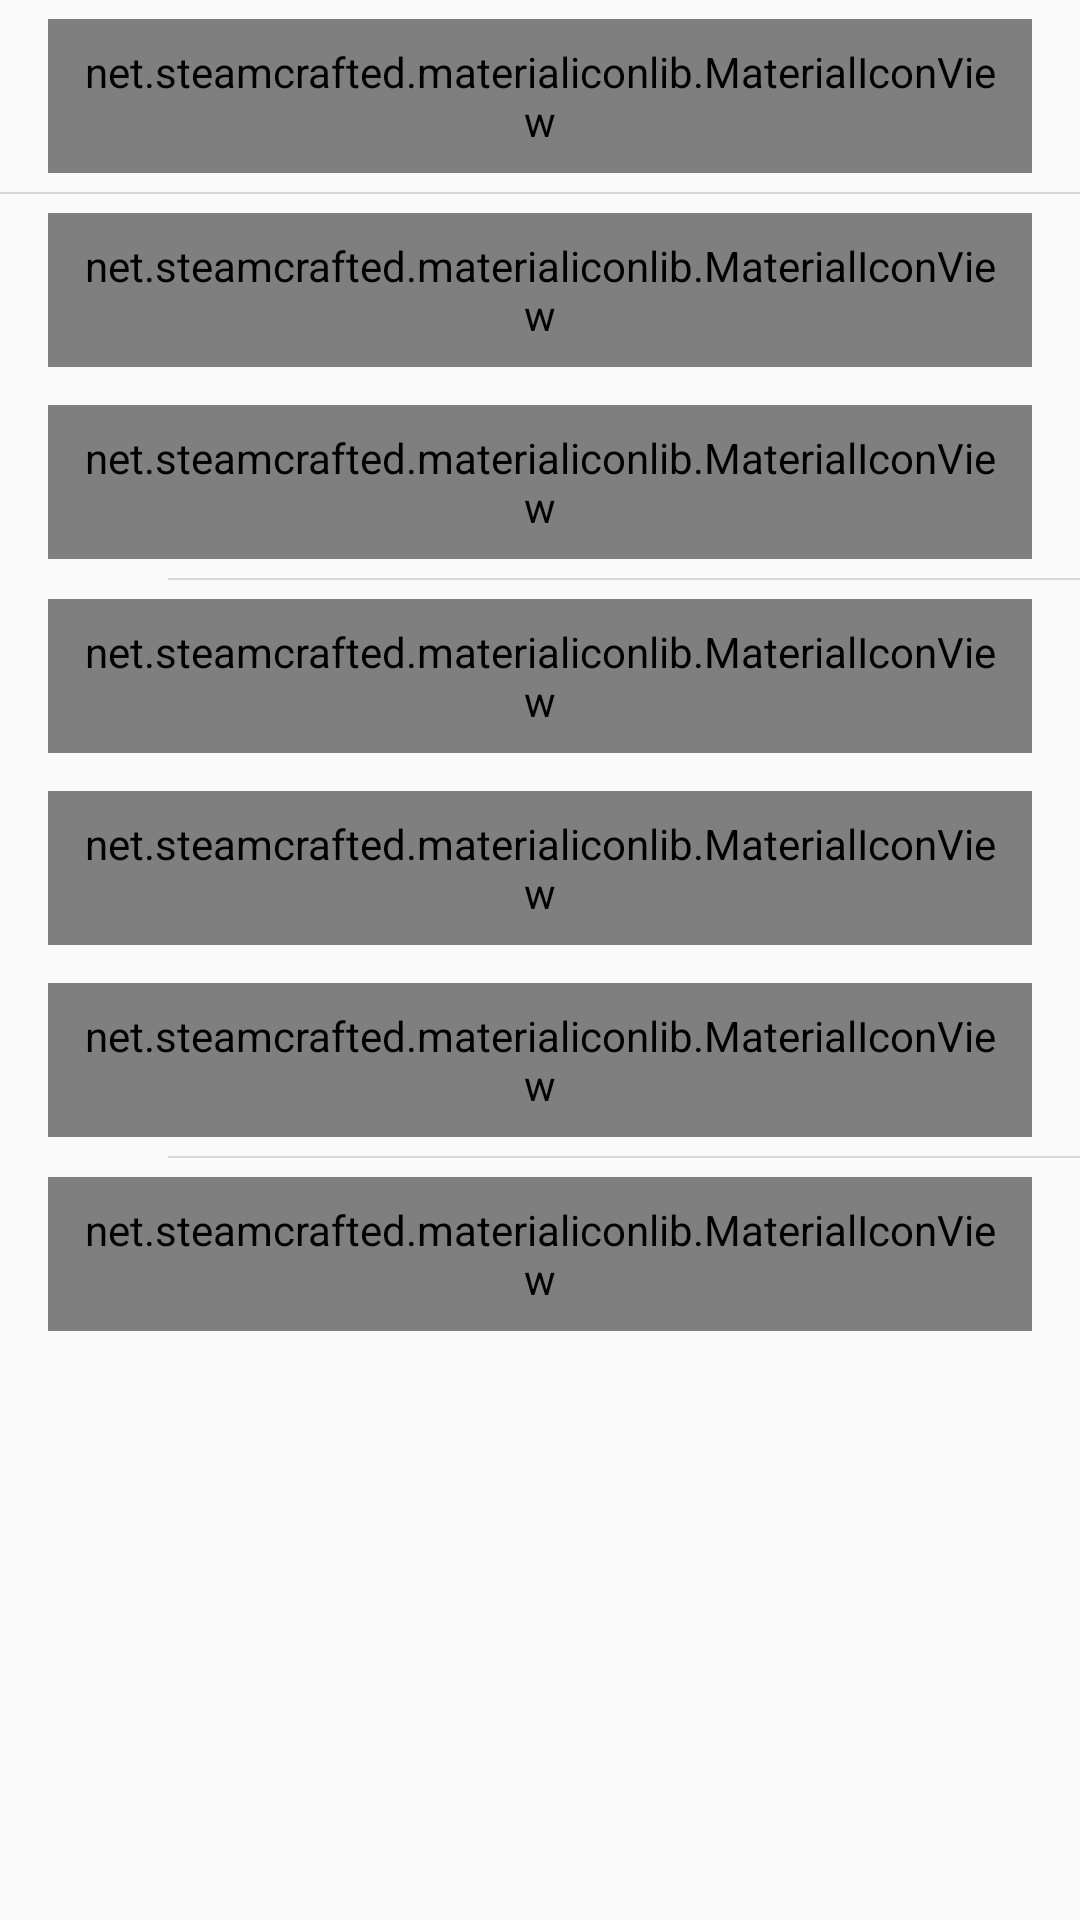

Android layout source for this screen:
<!-- AndroidManifest.xml: application theme AppTheme -->
<!-- res/layout/content_file_details.xml -->
<?xml version="1.0" encoding="utf-8"?>
<LinearLayout
	xmlns:android="http://schemas.android.com/apk/res/android"
	xmlns:app="http://schemas.android.com/apk/res-auto"
	android:id="@+id/contentFileDetails_rootView"
	android:layout_width="match_parent"
	android:layout_height="match_parent"
	android:orientation="vertical">

	
	<LinearLayout
		style="@style/simpleListItem"
		android:background="@android:color/transparent">

		<net.steamcrafted.materialiconlib.MaterialIconView
			android:id="@+id/fileTypeImage"
			style="@style/listItemIcon"
			app:materialIcon="image"
			app:materialIconColor="@color/colorPrimary"
			app:materialIconSize="@dimen/icon_size"/>

		<TextView
			android:id="@+id/fileNameTextView"
			style="@style/TextAppearance.AppCompat.Body2"
			android:layout_width="0dp"
			android:layout_height="wrap_content"
			android:layout_weight="1"
			android:ellipsize="end"
			android:gravity="center_vertical"
			android:maxLines="1"
			android:text="An Image"/>

		<net.steamcrafted.materialiconlib.MaterialIconView
			android:id="@+id/fileInfo"
			style="@style/listItemIcon"
			android:background="?attr/selectableItemBackgroundBorderless"
			app:materialIcon="information"
			app:materialIconColor="@color/textSecondary"
			app:materialIconSize="24dp"/>

	</LinearLayout>

	<ImageView style="@style/divider"/>

	
	<LinearLayout
		android:id="@+id/addPeopleListItem"
		style="@style/simpleListItem">

		<net.steamcrafted.materialiconlib.MaterialIconView
			style="@style/listItemIcon"
			app:materialIcon="account_plus"
			app:materialIconColor="@color/textSecondary"
			app:materialIconSize="@dimen/icon_size"/>

		<TextView
			style="@style/TextAppearance.AppCompat.Body1"
			android:layout_width="0dp"
			android:layout_height="wrap_content"
			android:layout_weight="1"
			android:ellipsize="end"
			android:gravity="center_vertical"
			android:maxLines="1"
			android:text="Add people"/>

	</LinearLayout>

	
	<LinearLayout
		android:id="@+id/shareLinkListItem"
		style="@style/simpleListItem">

		<net.steamcrafted.materialiconlib.MaterialIconView
			style="@style/listItemIcon"
			app:materialIcon="link"
			app:materialIconColor="@color/textSecondary"
			app:materialIconSize="@dimen/icon_size"/>

		<TextView
			style="@style/TextAppearance.AppCompat.Body1"
			android:layout_width="0dp"
			android:layout_height="wrap_content"
			android:layout_weight="1"
			android:ellipsize="end"
			android:gravity="center_vertical"
			android:maxLines="1"
			android:text="Share link"/>

	</LinearLayout>

	<ImageView
		style="@style/divider"
		android:layout_marginLeft="56dp"/>

	
	<LinearLayout
		android:id="@+id/moveListItem"
		style="@style/simpleListItem">

		<net.steamcrafted.materialiconlib.MaterialIconView
			style="@style/listItemIcon"
			app:materialIcon="folder_move"
			app:materialIconColor="@color/textSecondary"
			app:materialIconSize="@dimen/icon_size"/>

		<TextView
			style="@style/TextAppearance.AppCompat.Body1"
			android:layout_width="0dp"
			android:layout_height="wrap_content"
			android:layout_weight="1"
			android:ellipsize="end"
			android:gravity="center_vertical"
			android:maxLines="1"
			android:text="Move"/>

	</LinearLayout>

	
	<LinearLayout
		android:id="@+id/starListItem"
		style="@style/simpleListItem">

		<net.steamcrafted.materialiconlib.MaterialIconView
			style="@style/listItemIcon"
			app:materialIcon="star"
			app:materialIconColor="@color/textSecondary"
			app:materialIconSize="@dimen/icon_size"/>

		<TextView
			style="@style/TextAppearance.AppCompat.Body1"
			android:layout_width="0dp"
			android:layout_height="wrap_content"
			android:layout_weight="1"
			android:ellipsize="end"
			android:gravity="center_vertical"
			android:maxLines="1"
			android:text="Star"/>

		<android.support.v7.widget.SwitchCompat
			android:id="@+id/starSwitch"
			android:layout_width="wrap_content"
			android:layout_height="wrap_content"
			android:padding="@dimen/itemSpacing"/>

	</LinearLayout>

	
	<LinearLayout
		android:id="@+id/renameListItem"
		style="@style/simpleListItem">

		<net.steamcrafted.materialiconlib.MaterialIconView
			style="@style/listItemIcon"
			app:materialIcon="pencil_box"
			app:materialIconColor="@color/textSecondary"
			app:materialIconSize="@dimen/icon_size"/>

		<TextView
			style="@style/TextAppearance.AppCompat.Body1"
			android:layout_width="0dp"
			android:layout_height="wrap_content"
			android:layout_weight="1"
			android:ellipsize="end"
			android:gravity="center_vertical"
			android:maxLines="1"
			android:text="Rename"/>

	</LinearLayout>

	<ImageView
		style="@style/divider"
		android:layout_marginLeft="56dp"/>

	
	<LinearLayout
		android:id="@+id/removeListItem"
		style="@style/simpleListItem">

		<net.steamcrafted.materialiconlib.MaterialIconView
			style="@style/listItemIcon"
			app:materialIcon="delete"
			app:materialIconColor="@color/textSecondary"
			app:materialIconSize="@dimen/icon_size"/>

		<TextView
			style="@style/TextAppearance.AppCompat.Body1"
			android:layout_width="0dp"
			android:layout_height="wrap_content"
			android:layout_weight="1"
			android:ellipsize="end"
			android:gravity="center_vertical"
			android:maxLines="1"
			android:text="Remove"/>

	</LinearLayout>

</LinearLayout>
<!-- resources referenced by this layout -->
<resources>
  <color name="colorPrimary">#40B4E5</color>
  <color name="textSecondary">#8a000000</color>
  <dimen name="icon_size">24dp</dimen>
  <dimen name="itemSpacing">8dp</dimen>
  <style name="divider">
  		<item name="android:layout_width">match_parent</item>
  		<item name="android:layout_height">2px</item>
  		<item name="android:background">@color/divider</item>
  	</style>
  <style name="listItemIcon">
  		<item name="android:layout_width">wrap_content</item>
  		<item name="android:layout_height">wrap_content</item>
  		<item name="android:padding">@dimen/itemSpacing</item>
  		<item name="android:layout_marginLeft">@dimen/activity_horizontal_margin</item>
  		<item name="android:layout_marginRight">@dimen/activity_horizontal_margin</item>
  	</style>
  <style name="simpleListItem">
  		<item name="android:layout_width">match_parent</item>
  		<item name="android:layout_height">wrap_content</item>
  		<item name="android:minHeight">?attr/listPreferredItemHeight</item>
  		<item name="android:gravity">center_vertical</item>
  		<item name="android:orientation">horizontal</item>
  		<item name="android:background">?attr/selectableItemBackground</item>
  	</style>
  <style name="AppTheme" parent="Theme.AppCompat.Light.DarkActionBar">
  		
  		<item name="colorPrimary">@color/colorPrimary</item>
  		<item name="colorPrimaryDark">@color/colorPrimaryDark</item>
  		<item name="colorAccent">@color/colorAccent</item>
  	</style>
  <color name="divider">#23000000</color>
  <dimen name="activity_horizontal_margin">16dp</dimen>
  <color name="colorPrimaryDark">#225366</color>
  <color name="colorAccent">#0171C9</color>
</resources>
